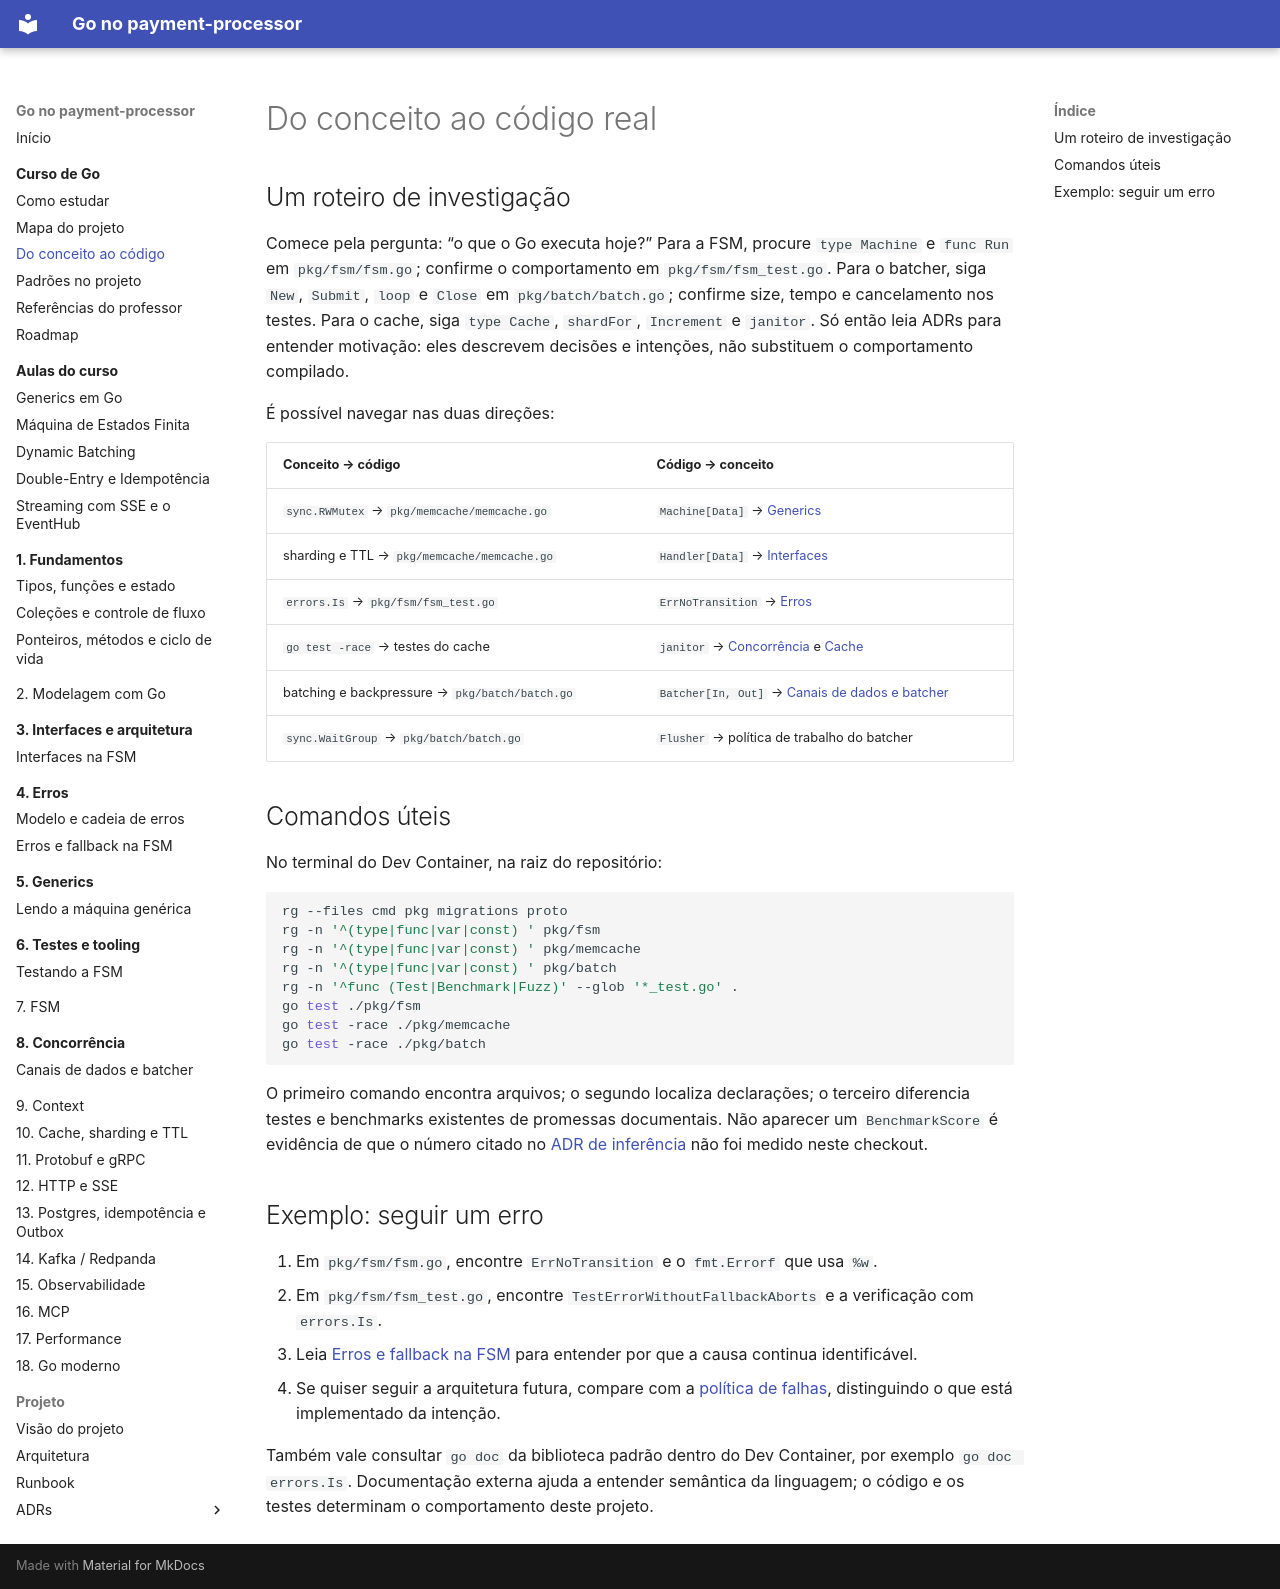

repository: racascao/sistema_pagamento_com_antifraude · page: estudo-go/conceito-para-codigo/index.html · generator: mkdocs

# Do conceito ao código real

## Um roteiro de investigação

Comece pela pergunta: “o que o Go executa hoje?” Para a FSM, procure `type Machine` e `func Run` em `pkg/fsm/fsm.go`; confirme o comportamento em `pkg/fsm/fsm_test.go`. Para o batcher, siga `New`, `Submit`, `loop` e `Close` em `pkg/batch/batch.go`; confirme size, tempo e cancelamento nos testes. Para o cache, siga `type Cache`, `shardFor`, `Increment` e `janitor`. Só então leia ADRs para entender motivação: eles descrevem decisões e intenções, não substituem o comportamento compilado.

É possível navegar nas duas direções:

| Conceito → código | Código → conceito |
|---|---|
| `sync.RWMutex` → `pkg/memcache/memcache.go` | `Machine[Data]` → [Generics](05-generics/machine-generica.md) |
| sharding e TTL → `pkg/memcache/memcache.go` | `Handler[Data]` → [Interfaces](03-interfaces/interfaces-na-fsm.md) |
| `errors.Is` → `pkg/fsm/fsm_test.go` | `ErrNoTransition` → [Erros](04-erros/fsm-erros.md) |
| `go test -race` → testes do cache | `janitor` → [Concorrência](06-concorrencia/index.md) e [Cache](12-cache/index.md) |
| batching e backpressure → `pkg/batch/batch.go` | `Batcher[In, Out]` → [Canais de dados e batcher](06-concorrencia/batcher.md) |
| `sync.WaitGroup` → `pkg/batch/batch.go` | `Flusher` → política de trabalho do batcher |

## Comandos úteis

No terminal do Dev Container, na raiz do repositório:

```bash
rg --files cmd pkg migrations proto
rg -n '^(type|func|var|const) ' pkg/fsm
rg -n '^(type|func|var|const) ' pkg/memcache
rg -n '^(type|func|var|const) ' pkg/batch
rg -n '^func (Test|Benchmark|Fuzz)' --glob '*_test.go' .
go test ./pkg/fsm
go test -race ./pkg/memcache
go test -race ./pkg/batch
```

O primeiro comando encontra arquivos; o segundo localiza declarações; o terceiro diferencia testes e benchmarks existentes de promessas documentais. Não aparecer um `BenchmarkScore` é evidência de que o número citado no [ADR de inferência](../adr/0004-native-tree-inference-in-go.md) não foi medido neste checkout.

## Exemplo: seguir um erro

1. Em `pkg/fsm/fsm.go`, encontre `ErrNoTransition` e o `fmt.Errorf` que usa `%w`.
2. Em `pkg/fsm/fsm_test.go`, encontre `TestErrorWithoutFallbackAborts` e a verificação com `errors.Is`.
3. Leia [Erros e fallback na FSM](04-erros/fsm-erros.md) para entender por que a causa continua identificável.
4. Se quiser seguir a arquitetura futura, compare com a [política de falhas](../architecture.md), distinguindo o que está implementado da intenção.

Também vale consultar `go doc` da biblioteca padrão dentro do Dev Container, por exemplo `go doc errors.Is`. Documentação externa ajuda a entender semântica da linguagem; o código e os testes determinam o comportamento deste projeto.
